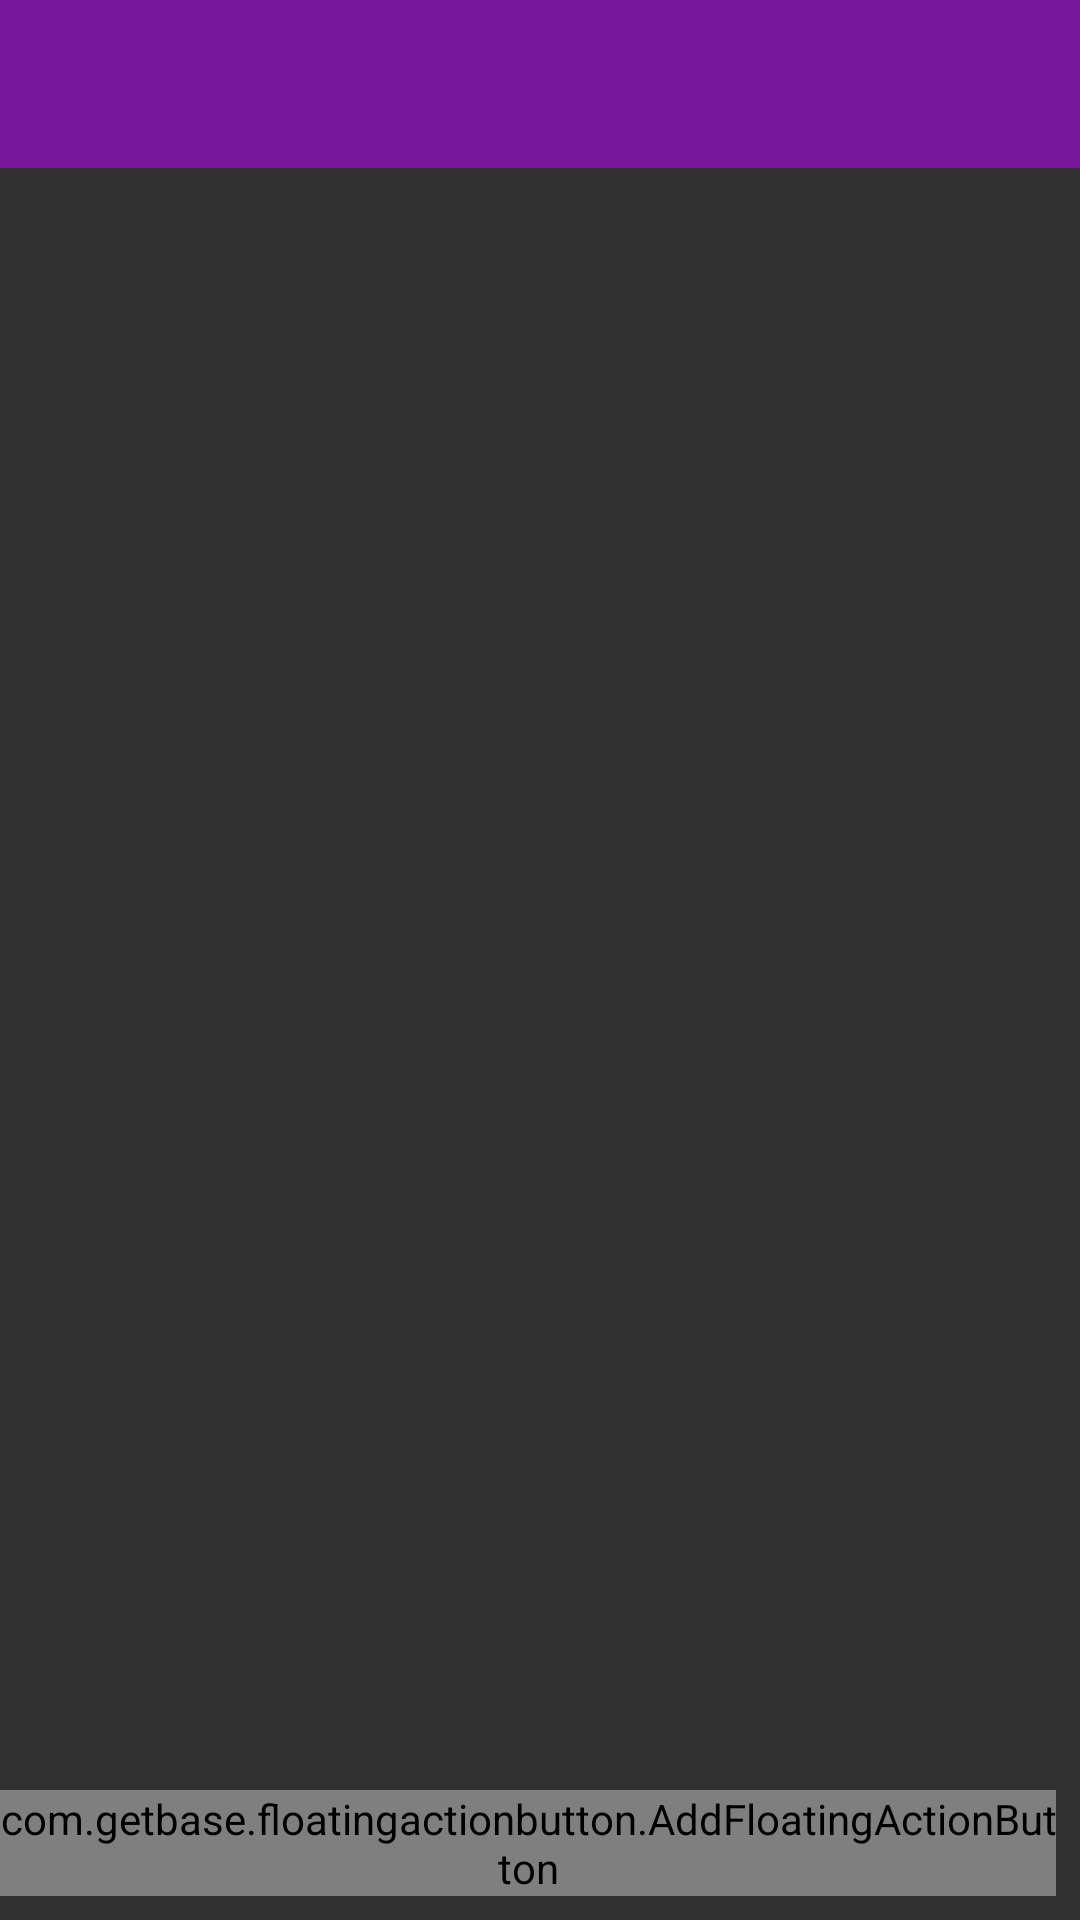

The Android layout XML behind this screen, and the referenced resources:
<!-- AndroidManifest.xml: application theme AppTheme -->
<!-- res/layout/activity_main.xml -->
<RelativeLayout
    xmlns:android="http://schemas.android.com/apk/res/android"
    xmlns:tools="http://schemas.android.com/tools"
    xmlns:app="http://schemas.android.com/apk/res-auto"
    xmlns:fab="http://schemas.android.com/apk/res-auto"
    android:layout_width="match_parent"
    android:layout_height="match_parent"
    tools:context=".MainActivity">

    <android.support.v7.widget.Toolbar
        android:id="@+id/toolbar"
        android:layout_height="wrap_content"
        android:layout_width="match_parent"
        android:minHeight="?attr/actionBarSize"
        app:popupTheme="@style/ThemeOverlay.AppCompat.Light"
        app:contentInsetLeft="0dp"
        app:contentInsetStart="16dp"
        app:theme="@style/ThemeOverlay.AppCompat.Dark.ActionBar"
        android:background="?attr/colorPrimary" />

    <android.support.v7.widget.RecyclerView
        android:id="@+id/reminder_list"
        android:layout_below="@+id/toolbar"
        android:layout_width="match_parent"
        android:layout_height="match_parent" />
    
    <TextView
        android:id="@+id/no_reminder_text"
        android:layout_width="match_parent"
        android:layout_height="wrap_content"
        android:layout_centerInParent="true"
        android:padding="16dp"
        android:gravity="center"
        android:visibility="gone"
        android:text="@string/no_reminders"/>

    <View
        android:layout_width="match_parent"
        android:layout_height="2dp"
        android:layout_below="@+id/toolbar"
        android:background="@drawable/toolbar_dropshadow" />

    <com.getbase.floatingactionbutton.AddFloatingActionButton
        android:id="@+id/add_reminder"
        android:layout_width="wrap_content"
        android:layout_height="wrap_content"
        android:layout_alignParentBottom="true"
        android:clickable="true"
        fab:fab_colorNormal="@color/accent"
        fab:fab_colorPressed="@color/fab_pressed"
        android:layout_alignParentRight="true"
        android:layout_marginBottom="8dp"
        android:layout_marginRight="8dp"/>


</RelativeLayout>
<!-- resources referenced by this layout -->
<resources>
  <color name="accent">#000000</color>
  <color name="fab_pressed">#546e7a</color>
  <string name="no_reminders">Click on the plus button below to begin creating your reminders!</string>
  <style name="AppTheme" parent="AppTheme.Base" />
  <style name="AppTheme.Base" parent="Theme.AppCompat.NoActionBar">
          <item name="colorPrimary">@color/primary</item>
          <item name="colorPrimaryDark">@color/primary_dark</item>
          <item name="colorAccent">@color/accent</item>
          <item name="actionModeBackground">@color/primary</item>
          <item name="actionBarPopupTheme">@style/ThemeOverlay.AppCompat</item>
          <item name="android:windowNoTitle">true</item>
          <item name="windowActionModeOverlay">true</item>
      </style>
  <color name="primary">#78179b</color>
  <color name="primary_dark">#3f0d5a</color>
</resources>
